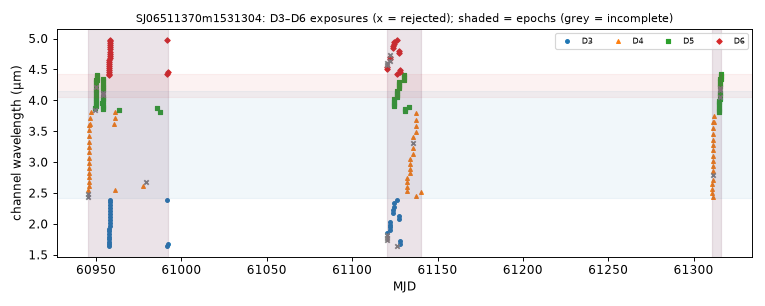

Values plotted in this chart, from the file beside it:
mjd, det, wl_um, bw_um, collection, status, n_core_good, snr
60945, 4, 2.428, 0.04439, spherex_dr1, ok, 1, 4.123
60945, 4, 2.478, 0.07062, spherex_dr1, ok, 4, 77.37
60945, 4, 2.545, 0.07397, spherex_dr1, ok, 7, 84.23
60946, 4, 2.614, 0.07294, spherex_dr1, ok, 7, 88.06
60946, 4, 2.685, 0.0775, spherex_dr1, ok, 7, 89.98
60946, 4, 2.758, 0.07873, spherex_dr1, ok, 8, 85.21
60946, 4, 2.832, 0.08382, spherex_dr1, ok, 7, 79.08
60946, 4, 2.91, 0.08366, spherex_dr1, ok, 7, 67.3
60946, 4, 2.989, 0.08501, spherex_dr1, ok, 7, 61.21
60946, 4, 3.072, 0.088, spherex_dr1, ok, 7, 58.06
60946, 4, 3.158, 0.09363, spherex_dr1, ok, 7, 67.87
60946, 4, 3.243, 0.09433, spherex_dr1, ok, 8, 79.81
60946, 4, 3.332, 0.09665, spherex_dr1, ok, 7, 90.2
60946, 4, 3.422, 0.09629, spherex_dr1, ok, 7, 95.15
60946, 4, 3.513, 0.1015, spherex_dr1, ok, 7, 99.04
60946, 4, 3.609, 0.09868, spherex_dr1, ok, 6, 108.4
60947, 4, 3.615, 0.1004, spherex_dr1, ok, 6, 110.2
60947, 4, 3.712, 0.1032, spherex_dr1, ok, 8, 121.8
60947, 4, 3.812, 0.1022, spherex_dr1, ok, 7, 118.8
60950, 5, 3.838, 0.03519, spherex_dr1, ok, 5, 60.2
60950, 5, 3.87, 0.0356, spherex_dr1, ok, 7, 59.28
60950, 5, 4.219, 0.03677, spherex_dr1, ok, 5, 38.01
60950, 5, 4.255, 0.03741, spherex_dr1, ok, 7, 38.57
60950, 5, 3.904, 0.03589, spherex_dr1, ok, 7, 60
60950, 5, 3.938, 0.0362, spherex_dr1, ok, 7, 62.25
60950, 5, 3.972, 0.03657, spherex_dr1, ok, 7, 58.77
60950, 5, 4.006, 0.0368, spherex_dr1, ok, 7, 62.58
60950, 5, 4.041, 0.03683, spherex_dr1, ok, 7, 60.99
60950, 5, 4.076, 0.0366, spherex_dr1, ok, 8, 62.03
60950, 5, 4.112, 0.03665, spherex_dr1, ok, 7, 60.9
60950, 5, 4.147, 0.03686, spherex_dr1, ok, 7, 62.7
60950, 5, 4.183, 0.03685, spherex_dr1, ok, 7, 62.1
60950, 5, 4.291, 0.03706, spherex_dr1, ok, 7, 53.12
60950, 5, 4.328, 0.03689, spherex_dr1, ok, 8, 61.71
60951, 5, 4.333, 0.03761, spherex_dr1, ok, 8, 63.06
60951, 5, 4.37, 0.03794, spherex_dr1, ok, 7, 64.69
60951, 5, 4.407, 0.03668, spherex_dr1, ok, 7, 63.64
60954, 5, 3.953, 0.03633, spherex_dr1, ok, 7, 56.7
60954, 5, 3.987, 0.03656, spherex_dr1, ok, 7, 59.19
60954, 5, 4.022, 0.03632, spherex_dr1, ok, 7, 59.05
60954, 5, 4.057, 0.03692, spherex_dr1, ok, 7, 58.01
60954, 5, 4.233, 0.03649, spherex_dr1, ok, 7, 49.76
60954, 5, 4.27, 0.03706, spherex_dr1, ok, 7, 36.67
60954, 5, 4.306, 0.03776, spherex_dr1, ok, 7, 60
60954, 5, 4.343, 0.03744, spherex_dr1, ok, 7, 60.31
60954, 5, 3.853, 0.03564, spherex_dr1, ok, 6, 54.08
60954, 5, 4.091, 0.03679, spherex_dr1, ok, 2, 13.85
60954, 5, 4.127, 0.03703, spherex_dr1, ok, 3, 21.86
60954, 5, 4.162, 0.037, spherex_dr1, ok, 8, 59.87
60954, 5, 4.198, 0.03741, spherex_dr1, ok, 7, 60.3
60954, 5, 3.886, 0.03556, spherex_dr1, ok, 8, 58.21
60954, 5, 3.919, 0.03624, spherex_dr1, ok, 6, 57.36
60958, 6, 4.407, 0.0363, spherex_dr1, ok, 7, 57.17
60958, 3, 1.638, 0.03859, spherex_dr1, ok, 7, 27.11
60958, 6, 4.424, 0.03378, spherex_dr1, ok, 8, 56.96
60958, 3, 1.676, 0.04054, spherex_dr1, ok, 7, 30.4
60958, 6, 4.455, 0.03562, spherex_dr1, ok, 7, 56.98
60958, 6, 4.487, 0.03535, spherex_dr1, ok, 7, 61.1
60958, 3, 1.715, 0.04108, spherex_dr1, ok, 7, 31.26
60958, 6, 4.52, 0.03605, spherex_dr1, ok, 7, 58.67
... 153 more rows
